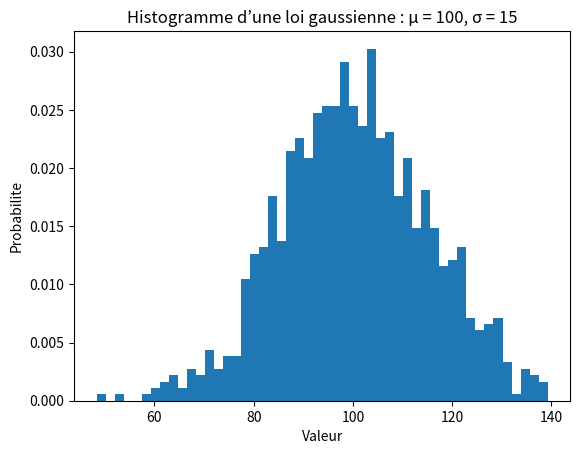

This chart was generated by the following Python code:
import matplotlib.pyplot as plt
import numpy as np
mu = 100 # moyenne
sigma = 15 # ´ecart-type
x = mu + sigma * np.random.randn(1000)
num_bins = 50
plt.hist(x, num_bins, density=True)
plt.xlabel("Valeur")
plt.ylabel("Probabilite")
plt.title("Histogramme d’une loi gaussienne : µ = 100, σ = 15")
plt.show()